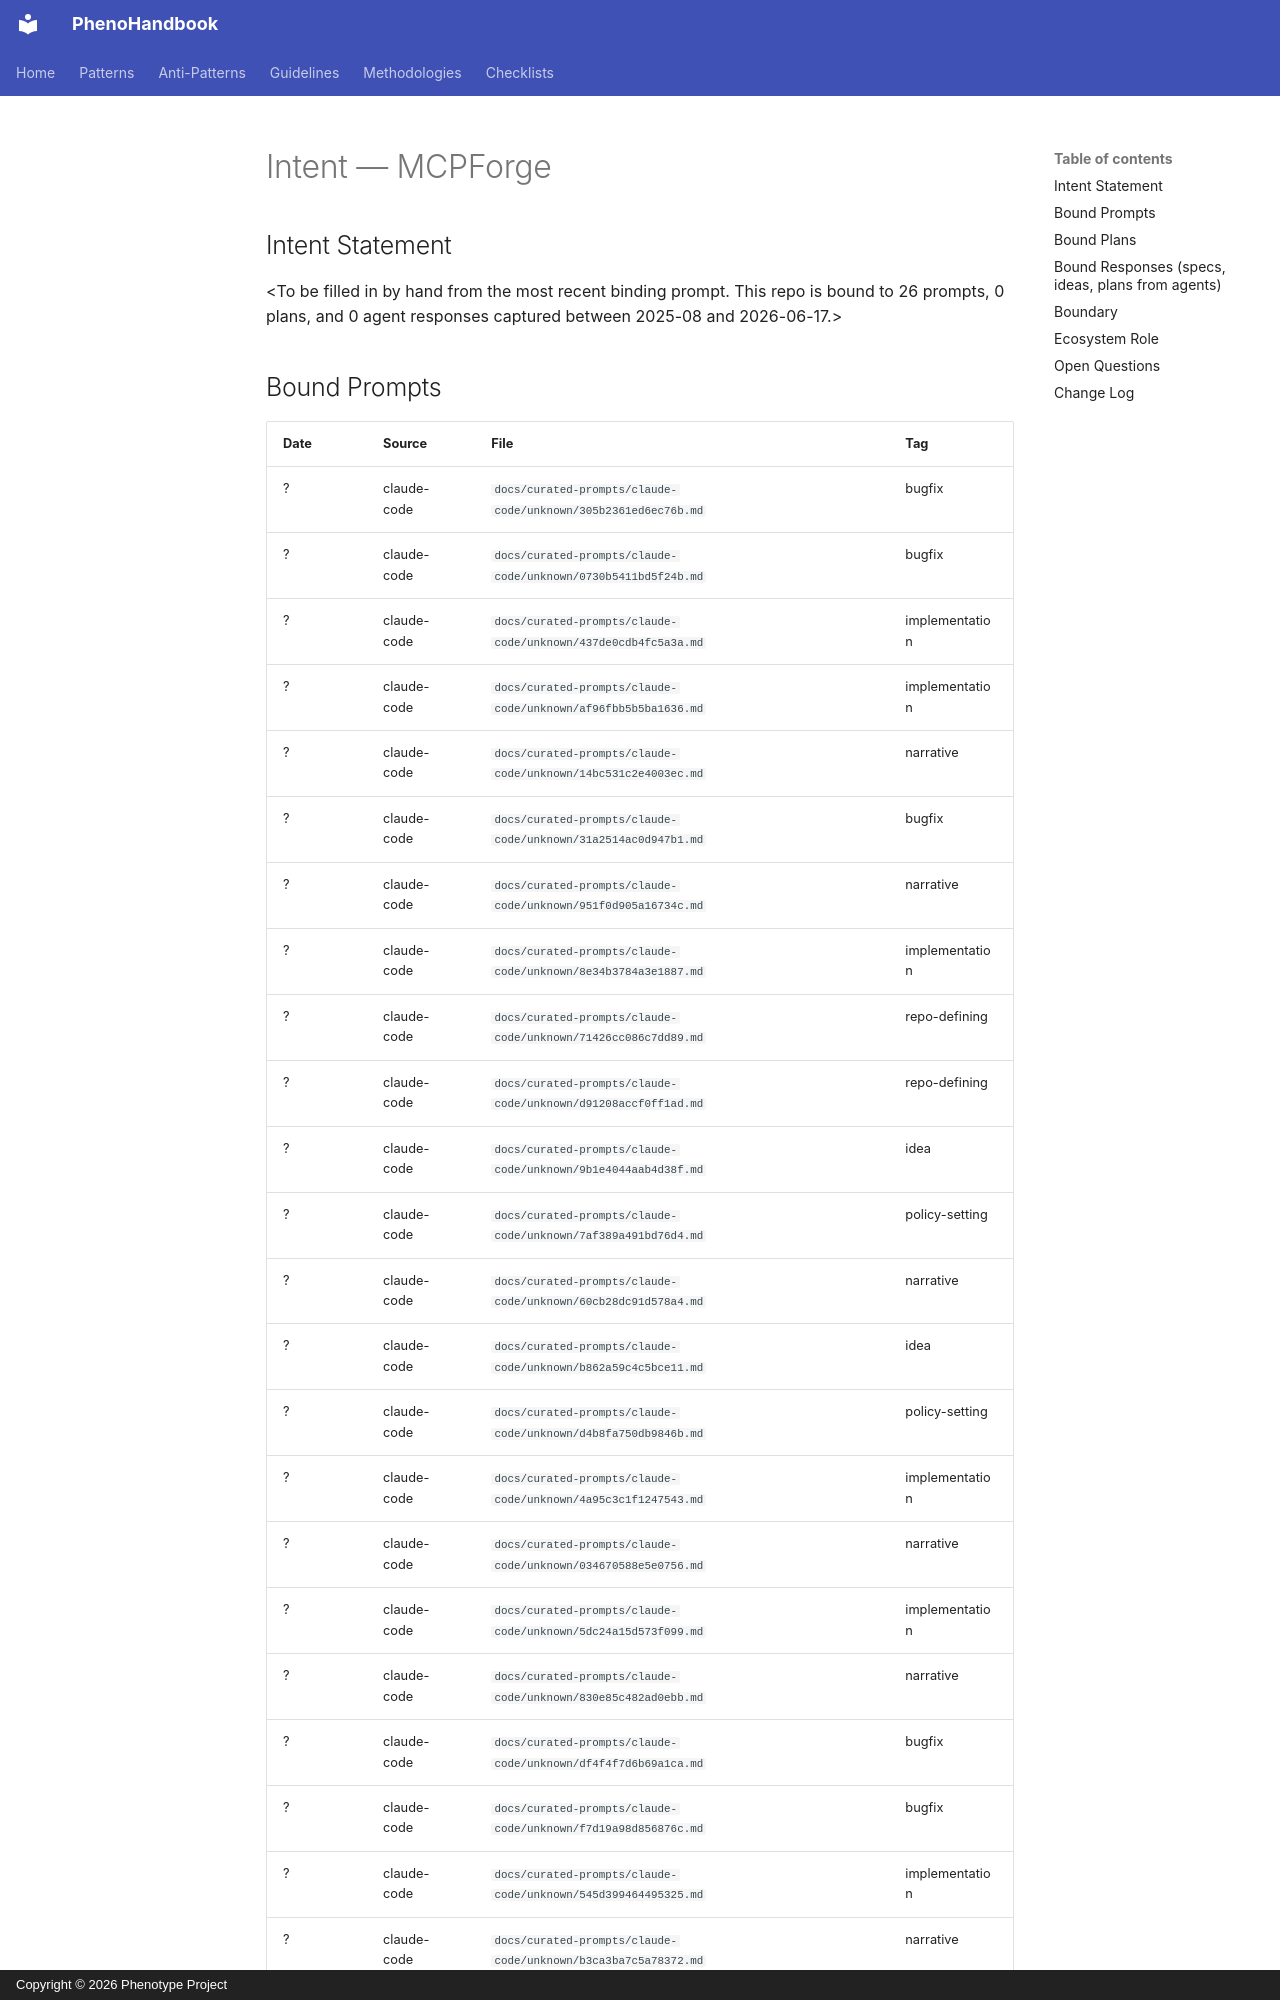

repository: KooshaPari/PhenoShared · page: intent/MCPForge/index.html · generator: mkdocs · copyright: Copyright © 2026 Phenotype Project

---
repo: "MCPForge"
aliases: []
role: unknown
status: active
last_verified: 2026-06-17
bound_prompts: 26
bound_plans: 0
bound_responses: 0
device: macbook
---

# Intent — MCPForge

## Intent Statement

&lt;To be filled in by hand from the most recent binding prompt. This repo is bound to 26 prompts, 0 plans, and 0 agent responses captured between 2025-08 and 2026-06-17.>
